Run: headless pygame with SDL's dummy video driver; simulated clock (each Clock.tick advances the game by its frame time, no real sleeping); random seed 0; keys injected as events and as key.get_pressed() state; no mouse input.
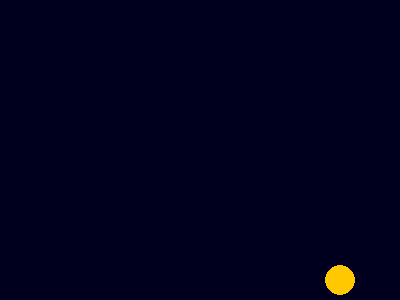
Frame 1 of 4 · flips 1–60 · no input
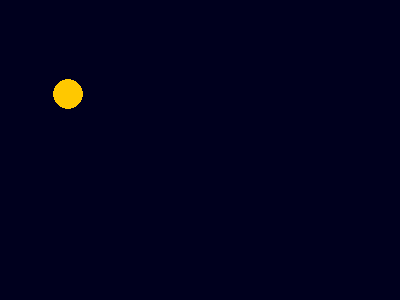
Frame 2 of 4 · flips 61–180 · tapped SPACE, RETURN · held RIGHT (→), D
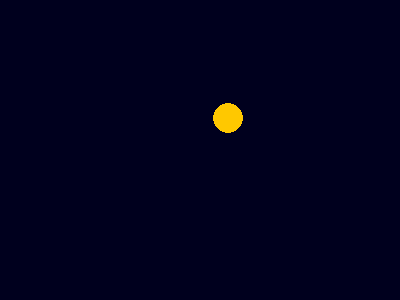
Frame 3 of 4 · flips 181–300 · held DOWN (↓), S
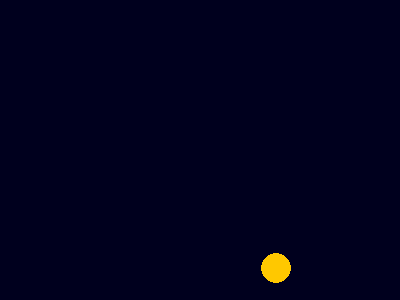
Frame 4 of 4 · flips 301–420 · held LEFT (←), A, UP (↑), W

The pygame program that drew these frames:

import pygame

pygame.init()
screen = pygame.display.set_mode((400, 300))
pygame.display.set_caption("Odrazy")
clock = pygame.time.Clock()

x, y = 100, 100
vx, vy = 4, 3
polomer = 15

running = True
while running:
    for udalost in pygame.event.get():
        if udalost.type == pygame.QUIT:
            running = False
    x += vx
    y += vy
    if x - polomer < 0 or x + polomer > 400:
        vx = -vx
    if y - polomer < 0 or y + polomer > 300:
        vy = -vy
    screen.fill((0, 0, 30))
    pygame.draw.circle(screen, (255, 200, 0), (x, y), polomer)
    pygame.display.flip()
    clock.tick(60)

pygame.quit()
